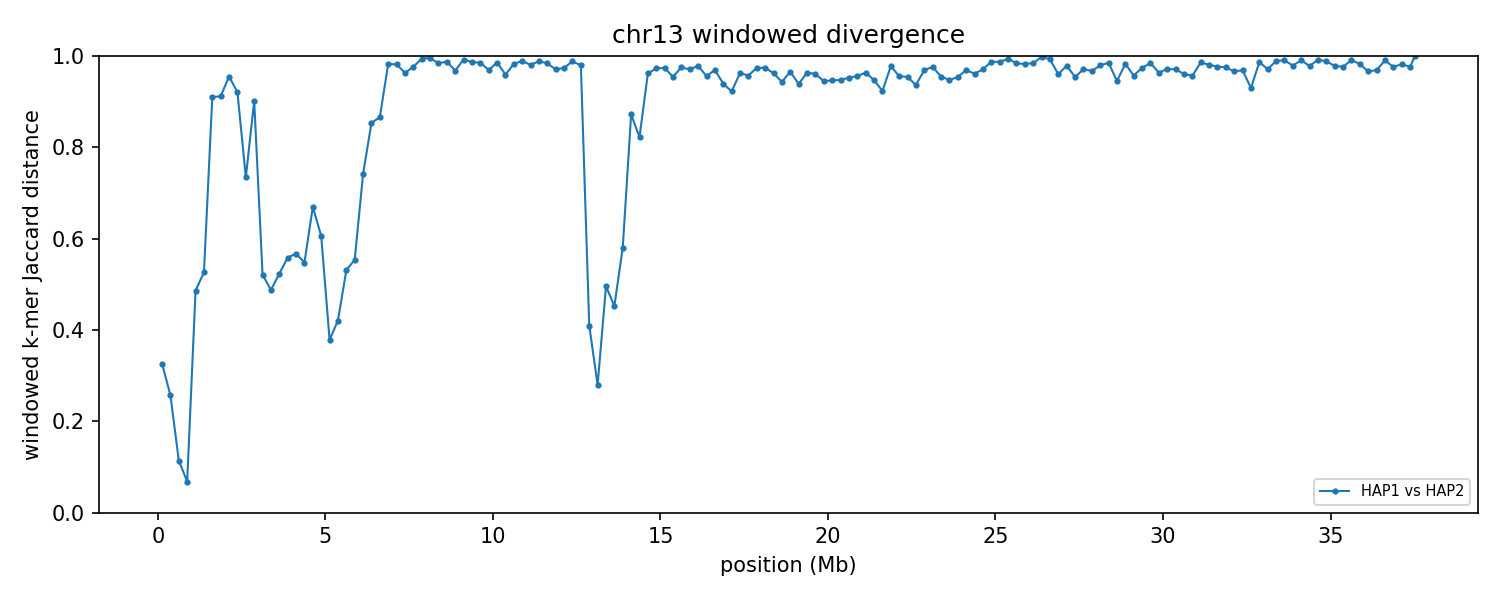

Source data for this figure (header and first rows):
group	win_start	win_end	unit_a	unit_b	hap_a	hap_b	chrom_a	chrom_b	kmers_a	kmers_b	shared	union	jaccard_distance
chr13	1	250000	HAP1_chr13	HAP2_chr13	HAP1	HAP2	13	13	226196	230542	183837	272901	0.3264
chr13	250001	500000	HAP1_chr13	HAP2_chr13	HAP1	HAP2	13	13	230638	227905	195494	263049	0.2568
chr13	500001	750000	HAP1_chr13	HAP2_chr13	HAP1	HAP2	13	13	223813	225295	210996	238112	0.1139
chr13	750001	1000000	HAP1_chr13	HAP2_chr13	HAP1	HAP2	13	13	214051	214057	206512	221596	0.06807
chr13	1000001	1250000	HAP1_chr13	HAP2_chr13	HAP1	HAP2	13	13	231972	235359	158590	308741	0.4863
chr13	1250001	1500000	HAP1_chr13	HAP2_chr13	HAP1	HAP2	13	13	221630	215935	140716	296849	0.526
chr13	1500001	1750000	HAP1_chr13	HAP2_chr13	HAP1	HAP2	13	13	223811	235571	37850	421532	0.9102
chr13	1750001	2000000	HAP1_chr13	HAP2_chr13	HAP1	HAP2	13	13	241560	223060	37699	426921	0.9117
chr13	2000001	2250000	HAP1_chr13	HAP2_chr13	HAP1	HAP2	13	13	240290	237040	20556	456774	0.955
chr13	2250001	2500000	HAP1_chr13	HAP2_chr13	HAP1	HAP2	13	13	222734	237871	33846	426759	0.9207
chr13	2500001	2750000	HAP1_chr13	HAP2_chr13	HAP1	HAP2	13	13	226428	224573	94653	356348	0.7344
chr13	2750001	3000000	HAP1_chr13	HAP2_chr13	HAP1	HAP2	13	13	221085	223985	39959	405111	0.9014
chr13	3000001	3250000	HAP1_chr13	HAP2_chr13	HAP1	HAP2	13	13	195475	191334	125277	261532	0.521
chr13	3250001	3500000	HAP1_chr13	HAP2_chr13	HAP1	HAP2	13	13	234684	241758	161414	315028	0.4876
chr13	3500001	3750000	HAP1_chr13	HAP2_chr13	HAP1	HAP2	13	13	235425	228279	149766	313938	0.5229
chr13	3750001	4000000	HAP1_chr13	HAP2_chr13	HAP1	HAP2	13	13	234437	231630	142732	323335	0.5586
chr13	4000001	4250000	HAP1_chr13	HAP2_chr13	HAP1	HAP2	13	13	239651	234606	143279	330978	0.5671
chr13	4250001	4500000	HAP1_chr13	HAP2_chr13	HAP1	HAP2	13	13	224444	229435	141389	312490	0.5475
chr13	4500001	4750000	HAP1_chr13	HAP2_chr13	HAP1	HAP2	13	13	218828	230087	111444	337471	0.6698
chr13	4750001	5000000	HAP1_chr13	HAP2_chr13	HAP1	HAP2	13	13	228948	213486	125126	317308	0.6057
chr13	5000001	5250000	HAP1_chr13	HAP2_chr13	HAP1	HAP2	13	13	228264	185788	158718	255334	0.3784
chr13	5250001	5500000	HAP1_chr13	HAP2_chr13	HAP1	HAP2	13	13	194020	220321	151988	262353	0.4207
chr13	5500001	5750000	HAP1_chr13	HAP2_chr13	HAP1	HAP2	13	13	201203	209316	131083	279436	0.5309
chr13	5750001	6000000	HAP1_chr13	HAP2_chr13	HAP1	HAP2	13	13	223455	216075	135611	303919	0.5538
chr13	6000001	6250000	HAP1_chr13	HAP2_chr13	HAP1	HAP2	13	13	220280	229202	92215	357267	0.7419
chr13	6250001	6500000	HAP1_chr13	HAP2_chr13	HAP1	HAP2	13	13	220145	224753	56862	388036	0.8535
chr13	6500001	6750000	HAP1_chr13	HAP2_chr13	HAP1	HAP2	13	13	197901	217765	49077	366589	0.8661
chr13	6750001	7000000	HAP1_chr13	HAP2_chr13	HAP1	HAP2	13	13	196759	214262	7042	403979	0.9826
chr13	7000001	7250000	HAP1_chr13	HAP2_chr13	HAP1	HAP2	13	13	216065	209281	7701	417645	0.9816
chr13	7250001	7500000	HAP1_chr13	HAP2_chr13	HAP1	HAP2	13	13	222518	231311	16080	437749	0.9633
chr13	7500001	7750000	HAP1_chr13	HAP2_chr13	HAP1	HAP2	13	13	231378	236680	10823	457235	0.9763
chr13	7750001	8000000	HAP1_chr13	HAP2_chr13	HAP1	HAP2	13	13	237197	232511	2672	467036	0.9943
chr13	8000001	8250000	HAP1_chr13	HAP2_chr13	HAP1	HAP2	13	13	237380	228105	2056	463429	0.9956
chr13	8250001	8500000	HAP1_chr13	HAP2_chr13	HAP1	HAP2	13	13	232022	227935	7265	452692	0.984
chr13	8500001	8750000	HAP1_chr13	HAP2_chr13	HAP1	HAP2	13	13	232831	230940	5613	458158	0.9877
chr13	8750001	9000000	HAP1_chr13	HAP2_chr13	HAP1	HAP2	13	13	220457	217908	13612	424753	0.968
chr13	9000001	9250000	HAP1_chr13	HAP2_chr13	HAP1	HAP2	13	13	227194	224564	3444	448314	0.9923
chr13	9250001	9500000	HAP1_chr13	HAP2_chr13	HAP1	HAP2	13	13	212214	222211	5829	428596	0.9864
chr13	9500001	9750000	HAP1_chr13	HAP2_chr13	HAP1	HAP2	13	13	221355	225826	6353	440828	0.9856
chr13	9750001	10000000	HAP1_chr13	HAP2_chr13	HAP1	HAP2	13	13	228356	212757	13124	427989	0.9693
chr13	10000001	10250000	HAP1_chr13	HAP2_chr13	HAP1	HAP2	13	13	223513	222373	6313	439573	0.9856
chr13	10250001	10500000	HAP1_chr13	HAP2_chr13	HAP1	HAP2	13	13	229460	224238	17722	435976	0.9594
chr13	10500001	10750000	HAP1_chr13	HAP2_chr13	HAP1	HAP2	13	13	213597	225027	7405	431219	0.9828
chr13	10750001	11000000	HAP1_chr13	HAP2_chr13	HAP1	HAP2	13	13	224290	216448	4794	435944	0.989
chr13	11000001	11250000	HAP1_chr13	HAP2_chr13	HAP1	HAP2	13	13	224783	192258	7950	409091	0.9806
chr13	11250001	11500000	HAP1_chr13	HAP2_chr13	HAP1	HAP2	13	13	229012	220184	5064	444132	0.9886
chr13	11500001	11750000	HAP1_chr13	HAP2_chr13	HAP1	HAP2	13	13	193111	174320	5845	361586	0.9838
chr13	11750001	12000000	HAP1_chr13	HAP2_chr13	HAP1	HAP2	13	13	216367	219076	12494	422949	0.9705
chr13	12000001	12250000	HAP1_chr13	HAP2_chr13	HAP1	HAP2	13	13	215233	222237	11051	426419	0.9741
chr13	12250001	12500000	HAP1_chr13	HAP2_chr13	HAP1	HAP2	13	13	205474	209851	4771	410554	0.9884
chr13	12500001	12750000	HAP1_chr13	HAP2_chr13	HAP1	HAP2	13	13	214935	178518	7952	385501	0.9794
chr13	12750001	13000000	HAP1_chr13	HAP2_chr13	HAP1	HAP2	13	13	218722	224572	164613	278681	0.4093
chr13	13000001	13250000	HAP1_chr13	HAP2_chr13	HAP1	HAP2	13	13	220744	216967	183256	254455	0.2798
chr13	13250001	13500000	HAP1_chr13	HAP2_chr13	HAP1	HAP2	13	13	209860	204724	139019	275565	0.4955
chr13	13500001	13750000	HAP1_chr13	HAP2_chr13	HAP1	HAP2	13	13	201392	219805	149040	272157	0.4524
chr13	13750001	14000000	HAP1_chr13	HAP2_chr13	HAP1	HAP2	13	13	207232	192132	118082	281282	0.5802
chr13	14000001	14250000	HAP1_chr13	HAP2_chr13	HAP1	HAP2	13	13	208536	220252	48584	380204	0.8722
chr13	14250001	14500000	HAP1_chr13	HAP2_chr13	HAP1	HAP2	13	13	207979	205962	62463	351478	0.8223
chr13	14500001	14750000	HAP1_chr13	HAP2_chr13	HAP1	HAP2	13	13	185073	198809	14142	369740	0.9618
chr13	14750001	15000000	HAP1_chr13	HAP2_chr13	HAP1	HAP2	13	13	203572	198669	10607	391634	0.9729
... 91 more rows
